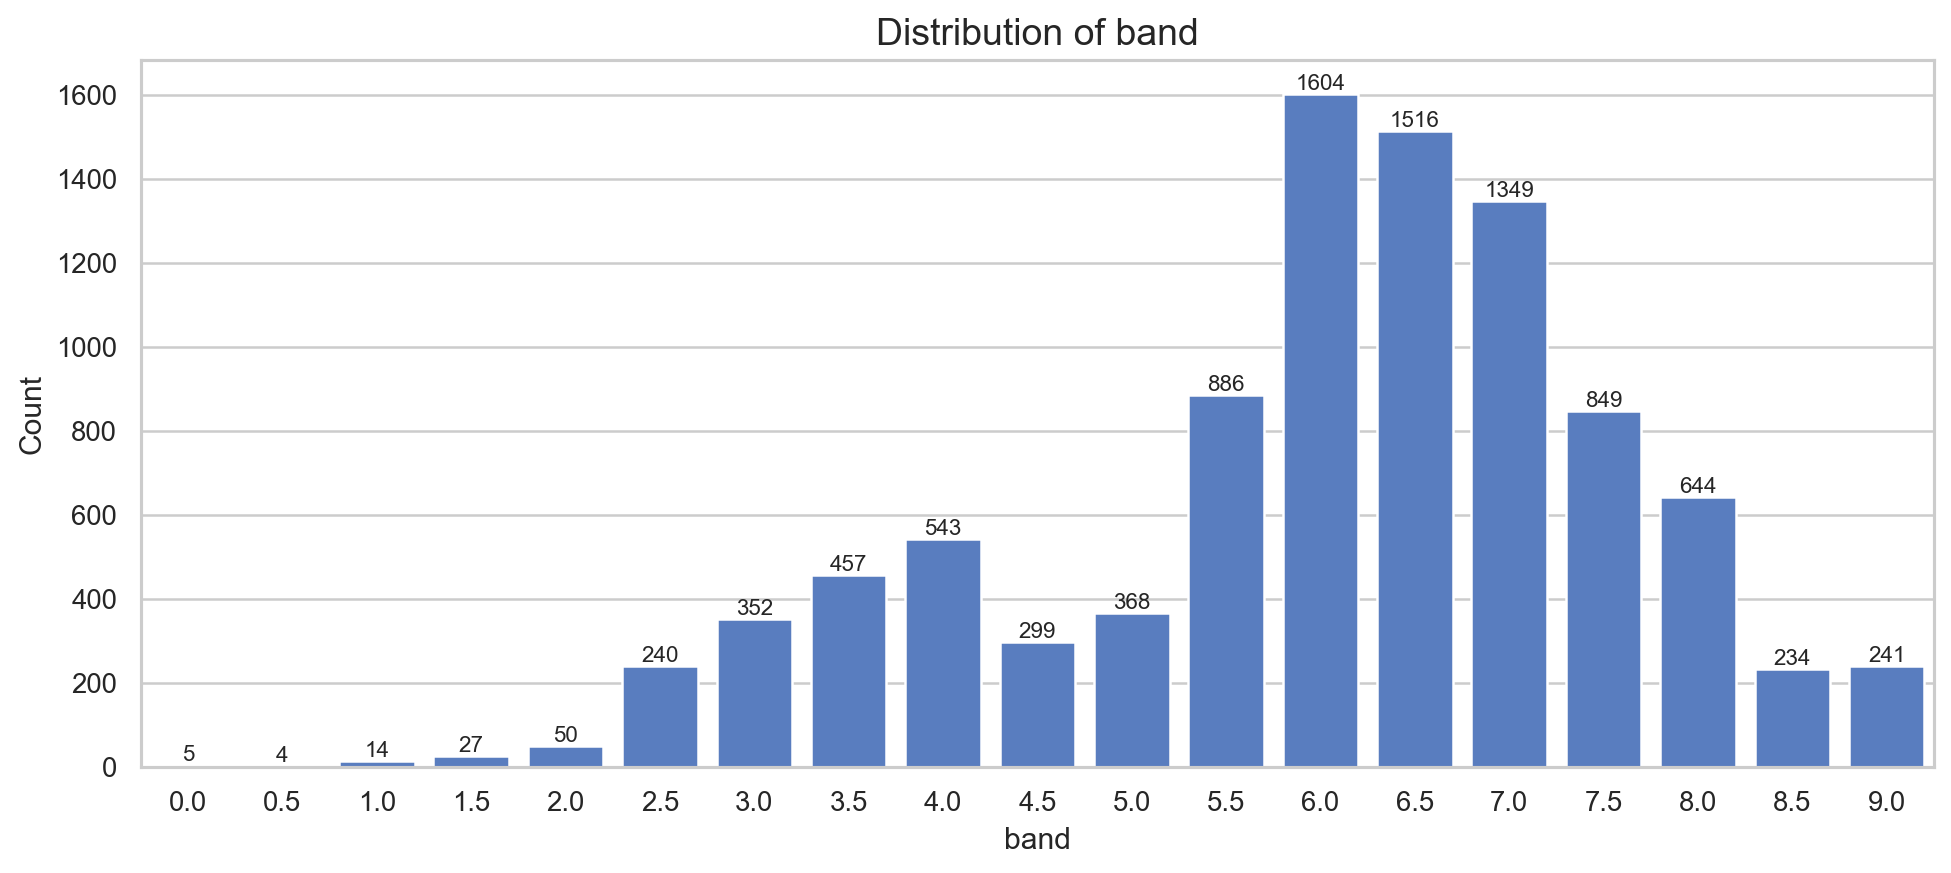

Data behind this chart, as committed beside it:
band, count, pct
0.0, 5, 0.05164
0.5, 4, 0.04131
1.0, 14, 0.1446
1.5, 27, 0.2789
2.0, 50, 0.5164
2.5, 240, 2.479
3.0, 352, 3.636
3.5, 457, 4.72
4.0, 543, 5.608
4.5, 299, 3.088
5.0, 368, 3.801
5.5, 886, 9.151
6.0, 1604, 16.57
6.5, 1516, 15.66
7.0, 1349, 13.93
7.5, 849, 8.769
8.0, 644, 6.652
8.5, 234, 2.417
9.0, 241, 2.489
